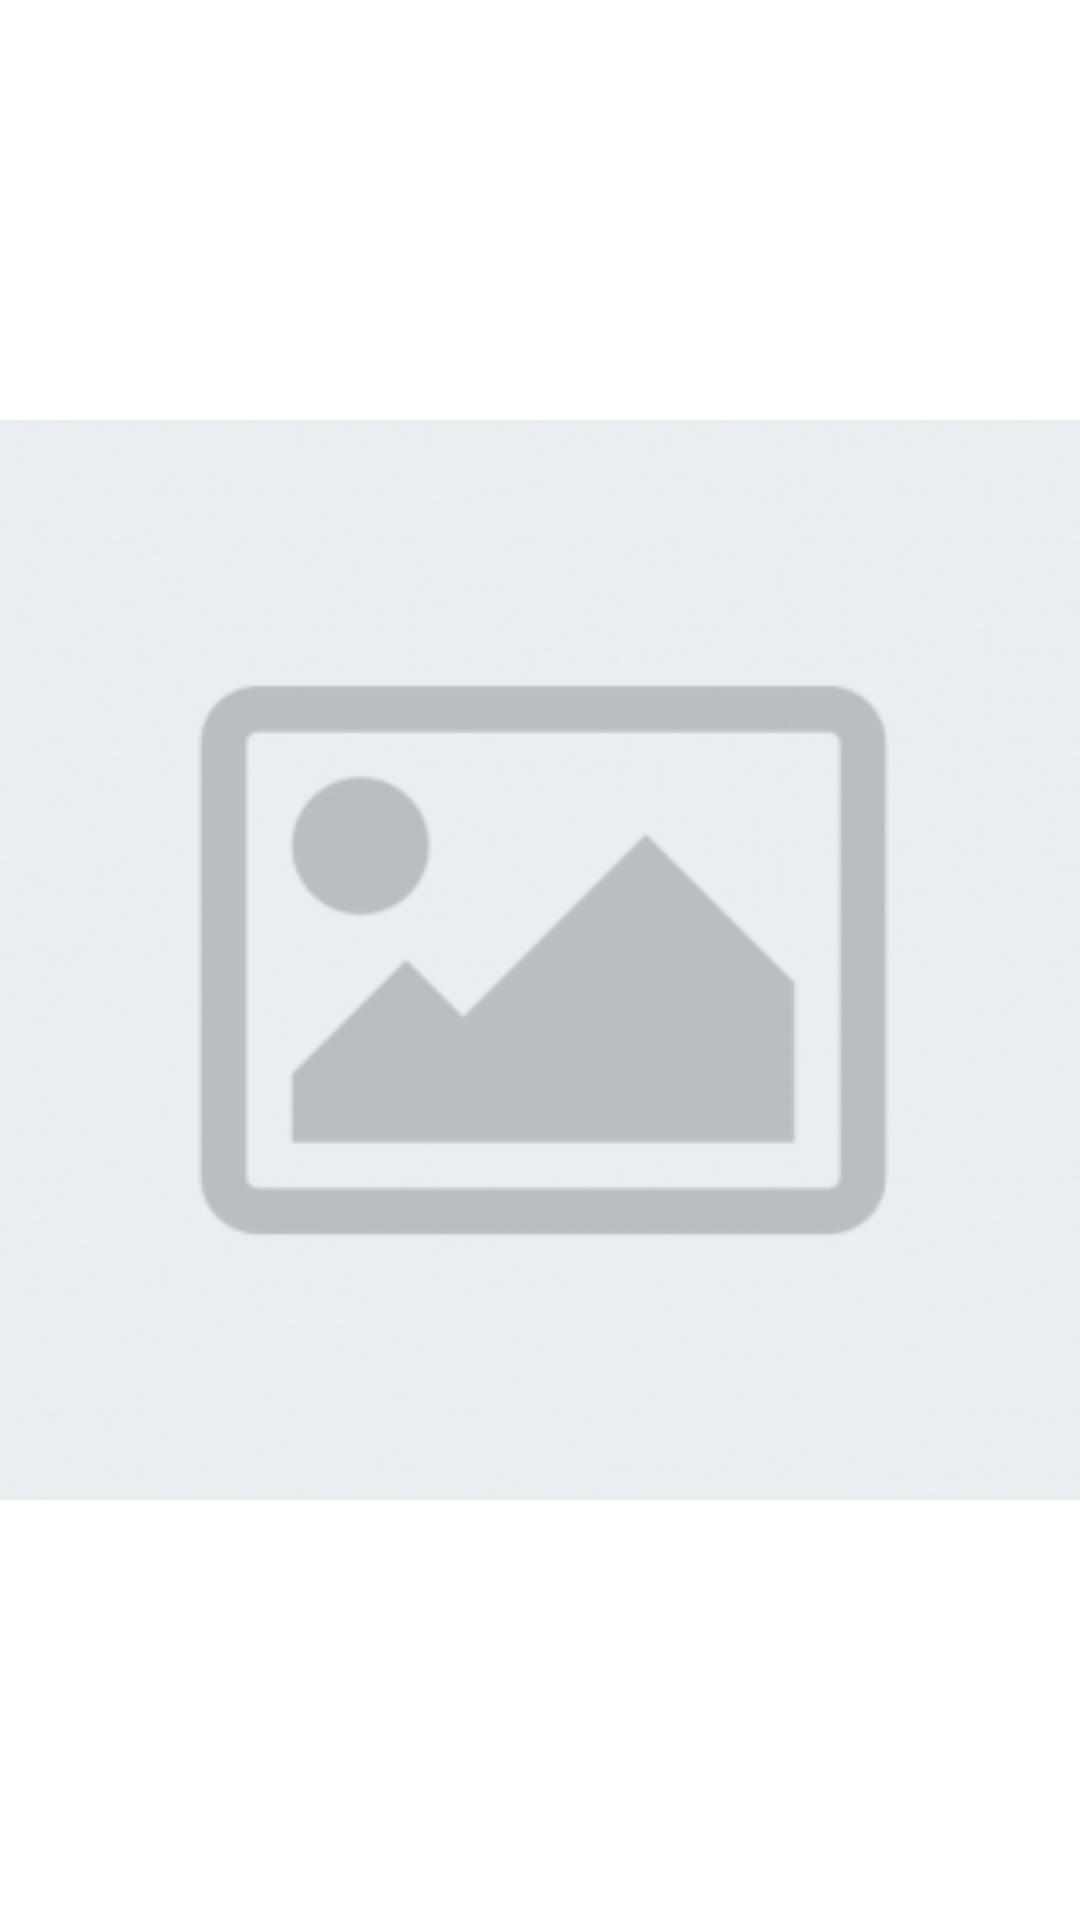

Write the Android layout XML for this screen, with the resource values it uses.
<!-- AndroidManifest.xml: application theme Theme.Aniassist -->
<!-- res/layout/activity_full_screen_image.xml -->
<?xml version="1.0" encoding="utf-8"?>
<LinearLayout xmlns:android="http://schemas.android.com/apk/res/android"
    android:layout_width="match_parent"
    android:layout_height="match_parent"
    android:orientation="vertical">

    <ImageView
        android:id="@+id/fullScreenImageView"
        android:layout_width="match_parent"
        android:layout_height="match_parent"
        android:src="@drawable/dimg"/>

</LinearLayout>
<!-- resources referenced by this layout -->
<resources>
  <!-- drawable dimg: png bitmap (drawable, 82196 bytes) -->
  <style name="Theme.Aniassist" parent="Base.Theme.Aniassist" />
  <style name="Base.Theme.Aniassist" parent="Theme.Material3.DayNight.NoActionBar">
          
          
          <item name="colorPrimary">@color/my_light_primary</item>
  
          
          <item name="colorPrimaryVariant">@color/my_light_primary_variant</item>
  
          
          <item name="android:windowBackground">@color/my_light_window_background</item>
  
          
          <item name="android:textColorPrimary">@color/my_light_text_primary</item>
  
          
          <item name="android:textColorSecondary">@color/my_light_text_secondary</item>
      </style>
  <color name="my_light_primary">#00AC59</color>
  <color name="my_light_primary_variant">#00AC59</color>
  <color name="my_light_window_background">#FFFFFF</color>
  <color name="my_light_text_primary">#000000</color>
  <color name="my_light_text_secondary">#757575</color>
</resources>
